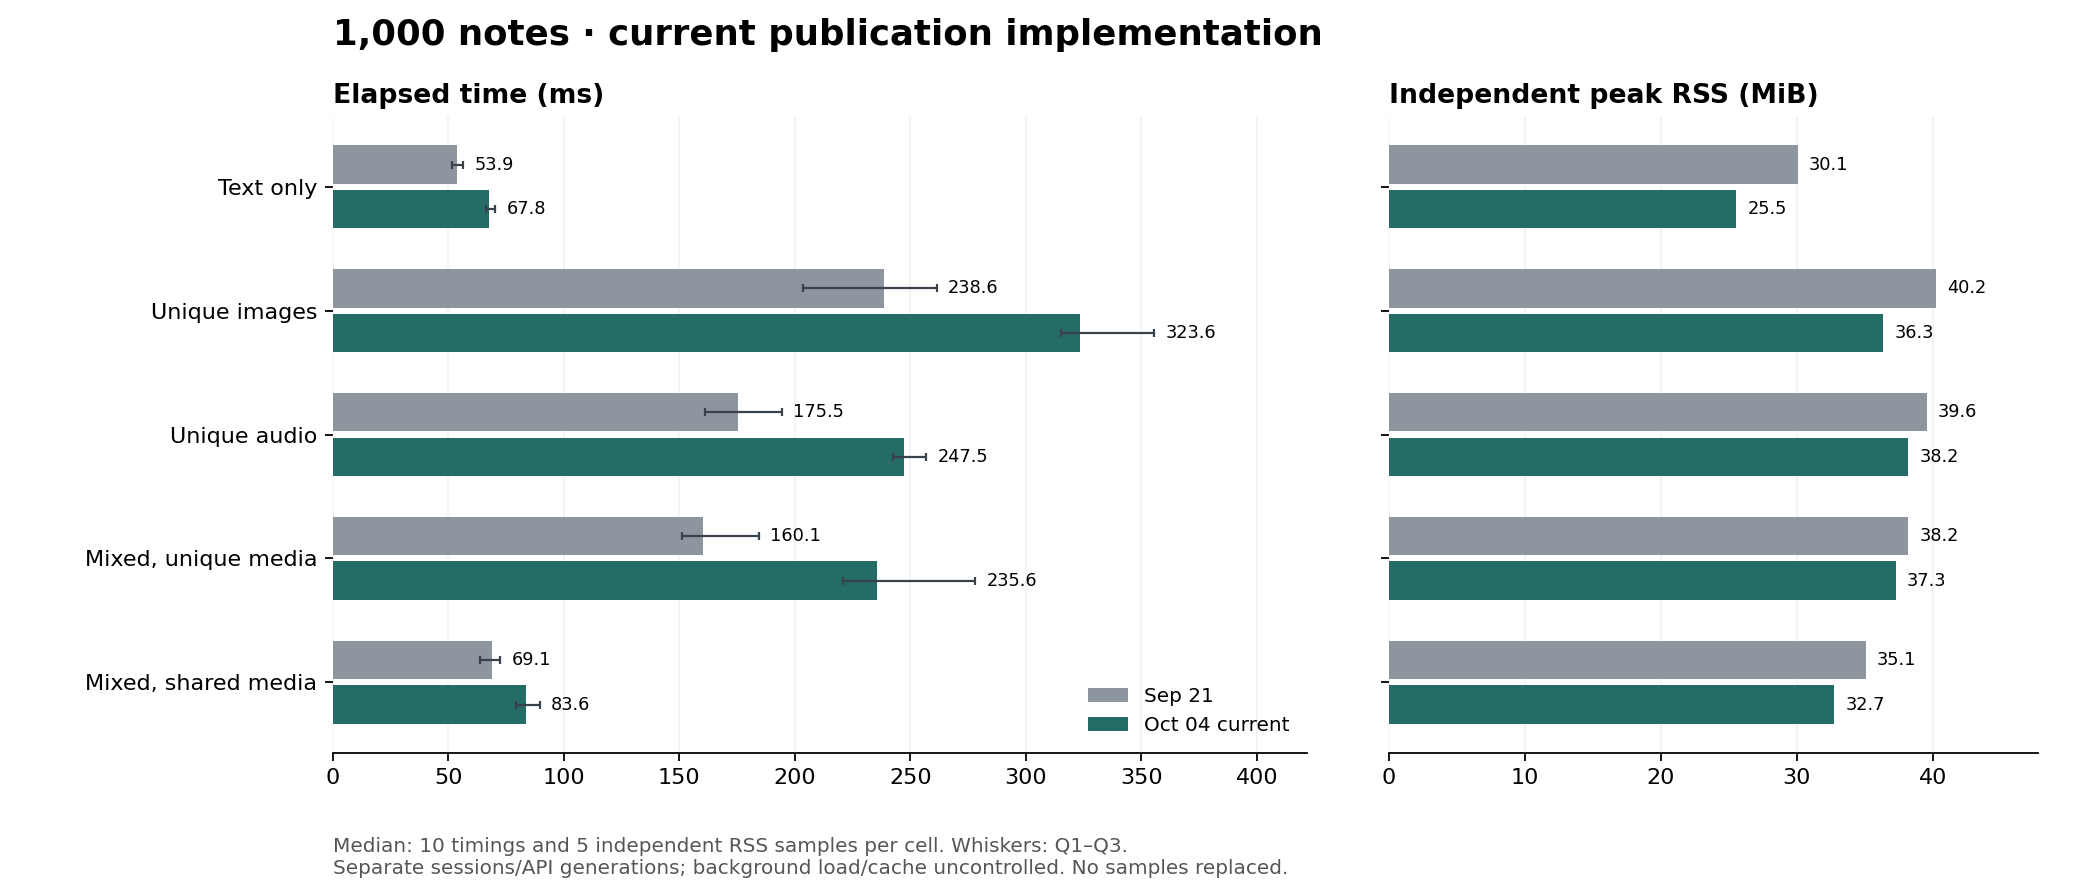

The data file committed next to this chart (first rows):
profile, notes, media_files, media_bytes, time_saved_pct, time_saved_ms, genanki_over_rust, rust_time_ms_n, rust_time_ms_median, rust_time_ms_q1, rust_time_ms_q3, rust_time_ms_min, rust_time_ms_max, rust_rss_mib_n, rust_rss_mib_median, rust_rss_mib_q1, rust_rss_mib_q3, rust_rss_mib_min, rust_rss_mib_max, rust_apkg_bytes_n, rust_apkg_bytes_median, rust_apkg_bytes_q1, rust_apkg_bytes_q3, rust_apkg_bytes_min
basic-mixed-text-v1, 100, 0, 0, 71.2, 78.05, 3.472, 10, 31.57, 31.02, 33.41, 30.61, 34.15, 5, 13.77, 13.75, 13.81, 13.64, 13.83, 10, 96383, 96383, 96384, 96382
basic-mixed-text-v1, 200, 0, 0, 66.2, 74.59, 2.959, 10, 38.08, 36.33, 42.55, 35.63, 75.65, 5, 15.08, 15.0, 15.09, 14.91, 15.11, 10, 134362, 134362, 134363, 134362
basic-mixed-text-v1, 500, 0, 0, 58.35, 71.09, 2.401, 10, 50.75, 48.6, 52.57, 41.6, 90.67, 5, 18.84, 18.75, 18.98, 18.62, 19.12, 10, 247736, 247736, 247736, 247736
basic-mixed-text-v1, 1000, 0, 0, 49.51, 66.49, 1.981, 10, 67.8, 66.51, 70.39, 64.1, 75.2, 5, 25.55, 25.33, 25.58, 25.09, 25.7, 10, 436478, 436478, 436479, 436478
basic-image-unique-v2, 100, 100, 6415200, 64.3, 99.63, 2.801, 10, 55.32, 54.03, 55.57, 52.09, 63.2, 5, 20.83, 20.73, 20.94, 20.69, 21.19, 10, 6539949, 6539949, 6539950, 6539948
basic-image-unique-v2, 200, 200, 12830400, 55.35, 112.7, 2.24, 10, 90.93, 86.79, 96.42, 85.41, 107.7, 5, 22.83, 22.59, 22.94, 22.58, 22.94, 10, 13021879, 13021879, 13021880, 13021878
basic-image-unique-v2, 500, 500, 32076000, 39.26, 122.1, 1.646, 10, 188.9, 181.8, 194.6, 163.3, 201.2, 5, 28.03, 27.98, 28.11, 27.67, 28.16, 10, 32466414, 32466414, 32466414, 32466413
basic-image-unique-v2, 1000, 1000, 64152000, 42.67, 240.9, 1.744, 10, 323.6, 315.4, 355.6, 311.5, 389.8, 5, 36.34, 36.25, 36.39, 36.22, 36.41, 10, 64874061, 64874060, 64874061, 64874059
basic-audio-unique-v2, 100, 100, 3204400, 64.03, 88.86, 2.78, 10, 49.92, 48.49, 55.79, 44.12, 58.86, 5, 21.09, 21.0, 21.11, 21.0, 21.25, 10, 3299763, 3299762, 3299763, 3299761
basic-audio-unique-v2, 200, 200, 6408800, 58.96, 99.91, 2.437, 10, 69.53, 67.95, 79.25, 65.78, 84.22, 5, 24.02, 24.02, 24.02, 23.77, 24.3, 10, 6560738, 6560737, 6560738, 6560737
basic-audio-unique-v2, 500, 500, 16022000, 43.73, 112.9, 1.777, 10, 145.3, 138.4, 150.1, 128.3, 176.9, 5, 29.52, 29.39, 29.67, 29.34, 29.73, 10, 16325985, 16325984, 16325985, 16325982
basic-audio-unique-v2, 1000, 1000, 32044000, 41.41, 174.9, 1.707, 10, 247.5, 242.4, 256.9, 226.1, 308, 5, 38.19, 37.88, 38.27, 37.7, 38.34, 10, 32597929, 32597929, 32597929, 32597928
basic-mixed-unique-v2, 100, 70, 3527400, 62.74, 86.06, 2.684, 10, 51.12, 47.07, 53.96, 43.63, 82.4, 5, 22.33, 22.28, 22.48, 22.23, 22.61, 10, 3636124, 3636123, 3636124, 3636122
basic-mixed-unique-v2, 200, 140, 7054800, 57.72, 90.85, 2.365, 10, 66.55, 63.62, 70.06, 60.8, 74.48, 5, 24.53, 24.53, 24.7, 24.44, 24.77, 10, 7218534, 7218534, 7218534, 7218534
basic-mixed-unique-v2, 500, 350, 17637000, 45.59, 106.8, 1.838, 10, 127.4, 125.4, 132.5, 116.5, 151, 5, 29.61, 29.53, 29.66, 29.48, 29.7, 10, 17959347, 17959346, 17959347, 17959345
basic-mixed-unique-v2, 1000, 700, 35274000, 36.77, 137, 1.581, 10, 235.6, 220.7, 278.2, 216.2, 710.3, 5, 37.27, 37.22, 37.28, 37.2, 37.5, 10, 35858390, 35858388, 35858390, 35858387
basic-mixed-shared-v2, 100, 49, 2469180, 64.55, 81.31, 2.821, 10, 44.65, 43.09, 49.42, 40.24, 64.8, 5, 21.17, 21.02, 21.31, 20.83, 21.33, 10, 2572092, 2572091, 2572092, 2572091
basic-mixed-shared-v2, 200, 49, 2469180, 64.33, 83.5, 2.804, 10, 46.29, 45.33, 48.71, 43.91, 51.47, 5, 22.19, 22.11, 22.25, 22.08, 22.34, 10, 2610637, 2610636, 2610638, 2610636
basic-mixed-shared-v2, 500, 49, 2469180, 53.33, 75.82, 2.143, 10, 66.35, 62.77, 68.49, 60.08, 73.18, 5, 26.25, 26.19, 26.34, 26.17, 26.38, 10, 2725255, 2725254, 2725256, 2725254
basic-mixed-shared-v2, 1000, 49, 2469180, 45.09, 68.66, 1.821, 10, 83.61, 79.23, 89.72, 77.25, 100.7, 5, 32.73, 32.59, 32.8, 32.53, 32.83, 10, 2916193, 2916193, 2916193, 2916192
